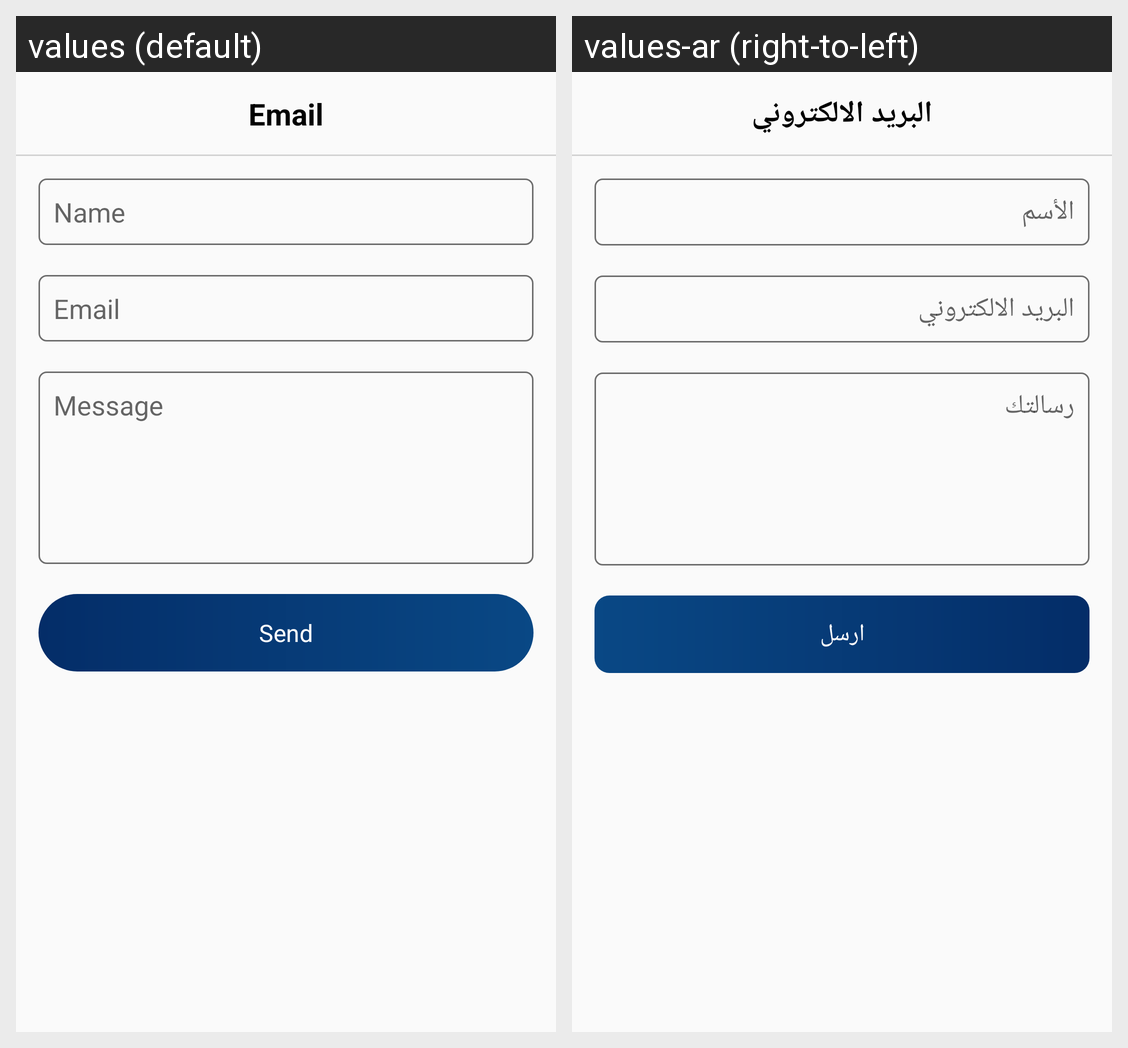

This grid shows one Android layout under two languages. Give, for every string resource on the screen, its name, the default text and each shown locale's text.
Android screen res/layout/activity_contact_email.xml rendered under 2 locales, left to right: values (default), values-ar (right-to-left). Device: Nexus 5 (rendered at 1080×1920; each locale shown at half size, 540×960, under a caption strip naming it); theme AppTheme.
Strings drawn on this screen, with the default value and each locale's value (text and hints the layout hard-codes, and strings that could not be matched under every locale, appear in the picture but are not listed):

email
  values: Email
  values-ar: البريد الالكتروني

name
  values: Name
  values-ar: الأسم

message
  values: Message
  values-ar: رسالتك

send
  values: Send
  values-ar: ارسل
